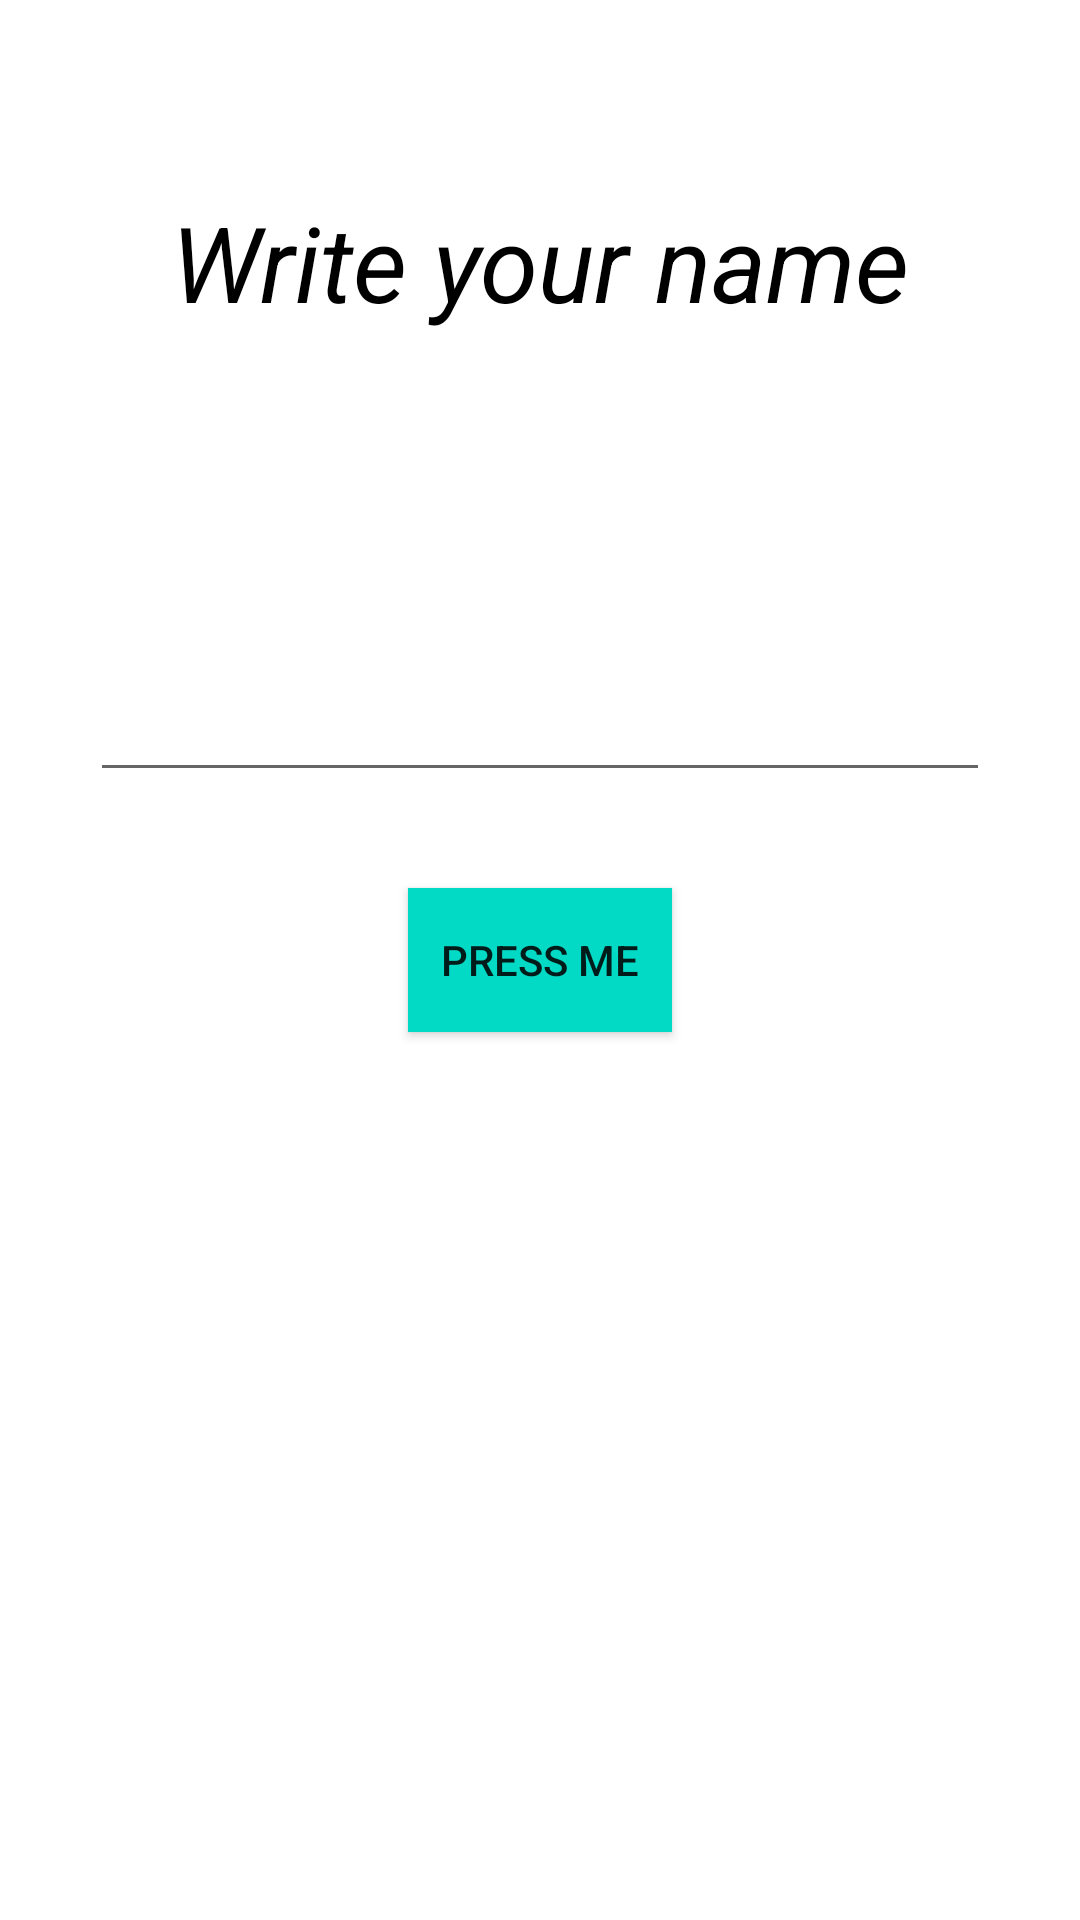

Android layout source for this screen:
<!-- AndroidManifest.xml: application theme Theme.AndroidMaster1 -->
<!-- res/layout/activity_first_app.xml -->
<?xml version="1.0" encoding="utf-8"?>
<androidx.constraintlayout.widget.ConstraintLayout xmlns:android="http://schemas.android.com/apk/res/android"

    xmlns:app="http://schemas.android.com/apk/res-auto"
    xmlns:tools="http://schemas.android.com/tools"
    android:layout_width="match_parent"
    android:layout_height="match_parent"
    tools:context=".firstapp.FirstAppActivity">

    <androidx.appcompat.widget.AppCompatTextView
        android:layout_width="wrap_content"
        android:layout_height="wrap_content"
        android:layout_margin="64dp"
        android:text="@string/firstappwelcome"
        android:textColor="@color/black"
        android:textSize="35sp"
        android:textStyle="italic"
        app:layout_constraintEnd_toEndOf="parent"
        app:layout_constraintStart_toStartOf="parent"
        app:layout_constraintTop_toTopOf="parent" />

    <androidx.appcompat.widget.AppCompatEditText
        android:id="@+id/etName"
        android:layout_width="300dp"
        android:layout_height="wrap_content"
        android:layout_marginBottom="32dp"
        android:maxLines="1"
        android:singleLine="true"
        app:layout_constraintBottom_toTopOf="@+id/btnStart"
        app:layout_constraintEnd_toEndOf="parent"
        app:layout_constraintStart_toStartOf="parent" />

    <androidx.appcompat.widget.AppCompatButton
        android:id="@+id/btnStart"
        android:layout_width="wrap_content"
        android:layout_height="wrap_content"
        android:background="@color/teal_200"
        android:text="@string/press"
        app:layout_constraintBottom_toBottomOf="parent"
        app:layout_constraintEnd_toEndOf="parent"
        app:layout_constraintStart_toStartOf="parent"
        app:layout_constraintTop_toTopOf="parent" />

</androidx.constraintlayout.widget.ConstraintLayout>
<!-- resources referenced by this layout -->
<resources>
  <color name="black">#FF000000</color>
  <color name="teal_200">#FF03DAC5</color>
  <string name="firstappwelcome">Write your name</string>
  <string name="press">Press me</string>
  <style name="Theme.AndroidMaster1" parent="Theme.MaterialComponents.DayNight.DarkActionBar">
          
          <item name="colorPrimary">@color/purple_500</item>
          <item name="colorPrimaryVariant">@color/purple_700</item>
          <item name="colorOnPrimary">@color/white</item>
          
          <item name="colorSecondary">@color/teal_200</item>
          <item name="colorSecondaryVariant">@color/teal_700</item>
          <item name="colorOnSecondary">@color/black</item>
          
          <item name="android:statusBarColor">?attr/colorPrimaryVariant</item>
          
      </style>
  <color name="purple_500">#FF6200EE</color>
  <color name="purple_700">#FF3700B3</color>
  <color name="white">#FFFFFF</color>
  <color name="teal_700">#FF018786</color>
</resources>
